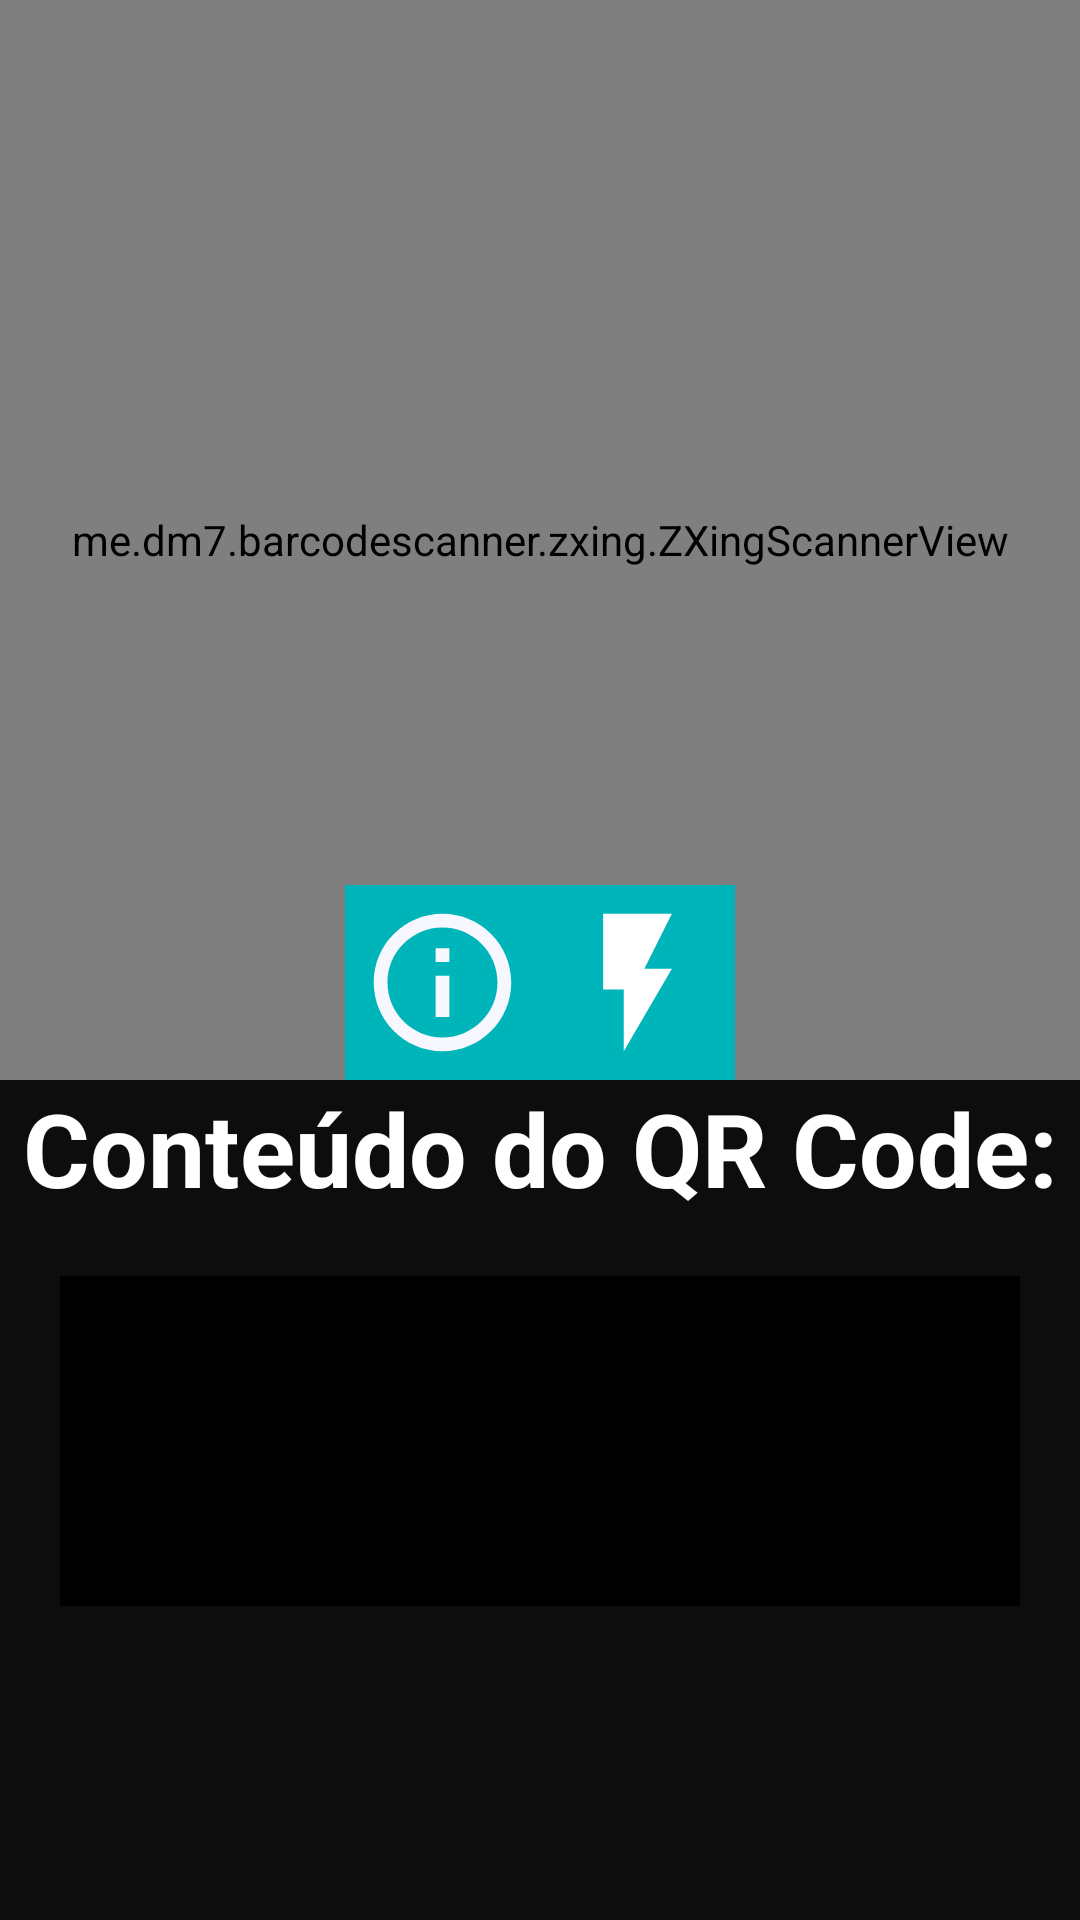

Produce the Android XML layout that renders to this screen, including the resource entries it uses.
<!-- AndroidManifest.xml: application theme AppTheme -->
<!-- res/layout/activity_main.xml -->
<?xml version="1.0" encoding="utf-8"?>
<androidx.constraintlayout.widget.ConstraintLayout xmlns:android="http://schemas.android.com/apk/res/android"
    xmlns:app="http://schemas.android.com/apk/res-auto"
    xmlns:tools="http://schemas.android.com/tools"
    android:layout_width="match_parent"
    android:layout_height="match_parent"
    android:background="#0d0d0d"
    android:orientation="vertical"
    tools:context=".MainActivity">

    <me.dm7.barcodescanner.zxing.ZXingScannerView
        android:id="@+id/scanner"
        android:layout_width="match_parent"
        android:layout_height="360dp"
        app:layout_constraintEnd_toEndOf="parent"
        app:layout_constraintHorizontal_bias="0.0"
        app:layout_constraintStart_toStartOf="parent"
        app:layout_constraintTop_toTopOf="parent">

    </me.dm7.barcodescanner.zxing.ZXingScannerView>

    <LinearLayout
        android:id="@+id/linearLayout"
        android:layout_width="wrap_content"
        android:layout_height="wrap_content"
        android:layout_gravity="center"
        android:visibility="visible"
        app:layout_constraintBottom_toBottomOf="@+id/scanner"
        app:layout_constraintEnd_toEndOf="parent"
        app:layout_constraintStart_toStartOf="parent">

        <ImageButton
            android:id="@+id/btnInfo"
            android:layout_width="wrap_content"
            android:layout_height="wrap_content"
            android:layout_weight="1"
            android:background="#00b5b9"
            android:padding="5dp"
            app:srcCompat="@drawable/ic_info_55dp" />

        <ImageButton
            android:id="@+id/btnFlash"
            android:layout_width="wrap_content"
            android:layout_height="wrap_content"
            android:layout_weight="1"
            android:background="#00b5b9"
            android:padding="5dp"
            android:src="@drawable/ic_flash_off_55dp" />
    </LinearLayout>

    <LinearLayout
        android:id="@+id/linearLayout4"
        android:layout_width="match_parent"
        android:layout_height="wrap_content"
        android:layout_below="@id/scanner"
        android:orientation="vertical"
        app:layout_constraintEnd_toEndOf="parent"
        app:layout_constraintStart_toStartOf="parent"
        app:layout_constraintTop_toBottomOf="@+id/scanner"
        tools:visibility="visible">

        <TextView
            android:id="@+id/textViewTexto"
            android:layout_width="match_parent"
            android:layout_height="wrap_content"
            android:text="@string/conteudo"
            android:textAlignment="center"
            android:textAppearance="@style/TextAppearance.AppCompat.Display1"
            android:textColor="#fff"
            android:textStyle="bold" />

        <LinearLayout
            android:layout_width="match_parent"
            android:layout_height="150dp"
            android:background="#0d0d0d"
            android:padding="20dp">

            <EditText
                android:id="@+id/edtResultado"
                android:layout_width="wrap_content"
                android:layout_height="match_parent"
                android:background="#000000"
                android:ems="13"
                android:enabled="false"
                android:focusable="false"
                android:inputType="textMultiLine"
                android:textAlignment="center"
                android:textColor="#ffffff"
                android:textSize="18sp"
                android:textStyle="bold" />

            <LinearLayout
                android:layout_width="match_parent"
                android:layout_height="match_parent"
                android:background="#000000"
                android:orientation="vertical">

                <ImageButton
                    android:id="@+id/btnCopiar"
                    android:layout_width="match_parent"
                    android:layout_height="50dp"
                    android:layout_weight="1"
                    android:background="#00b5b9"
                    android:visibility="invisible"
                    app:srcCompat="@drawable/ic_copiar" />

                <ImageButton
                    android:id="@+id/btnDelete"
                    android:layout_width="match_parent"
                    android:layout_height="50dp"
                    android:layout_weight="1"
                    android:background="#00b5b9"
                    android:visibility="invisible"
                    app:srcCompat="@drawable/ic_delete_black_24dp" />

            </LinearLayout>

        </LinearLayout>

        <Button
            android:id="@+id/btnAbrirUrl"
            android:layout_width="380dp"
            android:layout_height="62dp"
            android:layout_gravity="center"
            android:background="#00b5b9"
            android:text="@string/abrirUrl"
            android:textAlignment="center"
            android:textColor="#fff"
            android:textSize="24sp"
            android:textStyle="bold"
            android:visibility="invisible" />

    </LinearLayout>


</androidx.constraintlayout.widget.ConstraintLayout>
<!-- resources referenced by this layout -->
<resources>
  <!-- drawable ic_copiar (drawable) -->
  <vector android:height="55dp" android:tint="#F6F7FF"
      android:viewportHeight="24.0" android:viewportWidth="24.0"
      android:width="55dp" xmlns:android="http://schemas.android.com/apk/res/android">
      <path android:fillColor="#FF000000" android:pathData="M16,1L4,1c-1.1,0 -2,0.9 -2,2v14h2L4,3h12L16,1zM19,5L8,5c-1.1,0 -2,0.9 -2,2v14c0,1.1 0.9,2 2,2h11c1.1,0 2,-0.9 2,-2L21,7c0,-1.1 -0.9,-2 -2,-2zM19,21L8,21L8,7h11v14z"/>
  </vector>
  <!-- drawable ic_delete_black_24dp (drawable) -->
  <vector android:height="55dp" android:tint="#fff"
      android:viewportHeight="24.0" android:viewportWidth="24.0"
      android:width="55dp" xmlns:android="http://schemas.android.com/apk/res/android">
      <path android:fillColor="#FF000000" android:pathData="M6,19c0,1.1 0.9,2 2,2h8c1.1,0 2,-0.9 2,-2V7H6v12zM19,4h-3.5l-1,-1h-5l-1,1H5v2h14V4z"/>
  </vector>
  <!-- drawable ic_flash_off_55dp (drawable) -->
  <vector android:height="55dp" android:tint="#FFFFFF"
      android:viewportHeight="24.0" android:viewportWidth="24.0"
      android:width="55dp" xmlns:android="http://schemas.android.com/apk/res/android">
      <path android:fillColor="#FF000000" android:pathData="M7,2v11h3v9l7,-12h-4l4,-8z"/>
  </vector>
  <!-- drawable ic_info_55dp (drawable) -->
  <vector android:height="55dp" android:tint="#F6F7FF"
      android:viewportHeight="24.0" android:viewportWidth="24.0"
      android:width="55dp" xmlns:android="http://schemas.android.com/apk/res/android">
      <path android:fillColor="#FF000000" android:pathData="M11,17h2v-6h-2v6zM12,2C6.48,2 2,6.48 2,12s4.48,10 10,10 10,-4.48 10,-10S17.52,2 12,2zM12,20c-4.41,0 -8,-3.59 -8,-8s3.59,-8 8,-8 8,3.59 8,8 -3.59,8 -8,8zM11,9h2L13,7h-2v2z"/>
  </vector>
  <string name="abrirUrl">Abrir Link</string>
  <string name="conteudo">Conteúdo do QR Code:</string>
  <style name="AppTheme" parent="Theme.AppCompat.Light.DarkActionBar">
          
          <item name="colorPrimary">@color/colorPrimary</item>
          <item name="colorPrimaryDark">@color/colorPrimaryDark</item>
          <item name="colorAccent">@color/colorAccent</item>
          <item name="editTextColor">#008bf8</item>
      </style>
  <!-- not gathered from this repository: default colours our renderer supplied (Android Studio template values) -->
  <color name="colorPrimary">#FF6200EE</color>
  <color name="colorPrimaryDark">#FF3700B3</color>
  <color name="colorAccent">#FF03DAC5</color>
</resources>
